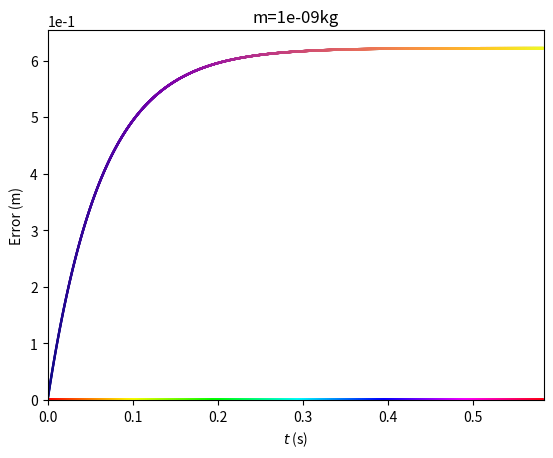

Python code for this plot:
import numpy as np
import matplotlib.pyplot as plt

D=10**-4
diameters=[9.847450218426972e-05,0.000984745021842697,9.847450218426973e-06,9.847450218426974e-07]
masses=[1e-9,1e-6,1e-12,1e-15]
density=2*10**(3)
V=(4.0/3.0)*np.pi*((D)/2)**3
m=V*density
length=3000000
g=-9.8
B=1.6*(10**-4)
b=B*D
dt=0.0001
dts=[0.0001,0.0005,0.00001,0.0000001]
tols=[0.00001,0.00001,0.000001,0.00000002]
vy=[0.0]

def dvy(v):
    return -g*dt-(b/m)*v*dt

def anal(t):
    return ((m*g)/b)*(np.exp((-b*t)/m)-1)

k=0
while k<1:
    dt=dts[k]
    D=diameters[k]
    m=masses[k]
    b=B*D
    vy=[0.0]
    i=0
    t=0
    vyanal=[0.0]
    diff=[]
    while i<length-1:
        vy.append(vy[i]+dvy(vy[i]))
        vyanal.append(anal(t))
        diff.append(abs(vy[i]-vyanal[i+1]))
        # if vy[i+1]-vy[i]<tols[k]:
        #     break
        if vy[i+1]-vy[i]<0.0000001:
            break
        t=t+dt
        i=i+1
    
    time=np.linspace(0,dt*length,length)
    
    plt.scatter(time[:len(vy)],vy,c=time[:len(vy)],cmap='plasma',s=0.5)
    plt.title(r'm=%skg' %(masses[k]))
    plt.xlabel(r'$t$ (s)')
    plt.ylabel(r'$v_y$ (m/s)')
    plt.xlim(0,len(vy)*dt)
    plt.ylim(0)
    plt.savefig('%s.pdf' %(k))
    plt.show()
    k+=1

# plt.plot(time,vyanal)
# plt.title('Anal')
# plt.xlabel(r'$t$')
# plt.ylabel(r'$v_y$')
# plt.show()

plt.scatter(time[:(len(diff))],diff,s=1,c=time[:len(diff)], cmap='hsv')
plt.xlabel(r'$t$ (s)')
plt.ylabel('Error (m)')
plt.ylim(0)
plt.ticklabel_format(axis="y", style="sci", scilimits=(0,0))
# [redacted]
plt.show()

# length=100000000
# h=5
# number=100
# powers=np.linspace(-5,-3,number)
# i=0
# diameters=[]
# while i<number:
#     diameters.append(10**powers[i])
#     i+=1

# i=0
# masses=[]
# while i<number:
#     masses.append((2*10**3)*(4.0/3.0)*np.pi*((diameters[i])/2)**3)
#     i+=1

# dt=0.0001
# times=[]
# j=0
# while j<number:
#     D=diameters[j]
#     m=(2*10**3)*(4.0/3.0)*np.pi*((D)/2)**3
#     b=B*D
#     def dvy(v):
#         return -g*dt-(b/m)*v*dt
#     vy=[0.0]
#     sy=[0.0]
#     i=0
#     while i<length-1:
#         vy.append(vy[i]+dvy(vy[i]))
#         sy.append(sy[i]+vy[i]*dt)
#         if sy[i]>h:
#             times.append((i-1)*dt)
#             break
#         i+=1
#     print(((j+1)/number)*100)
#     j+=1

# plt.scatter(masses,times,s=1.2,c=times,cmap='gist_rainbow')
# plt.xlabel('Mass (kg)')
# plt.ylabel('Time Taken to Fall 5m (s)')
# plt.yscale('log')
# plt.xscale('log')
# plt.show()
